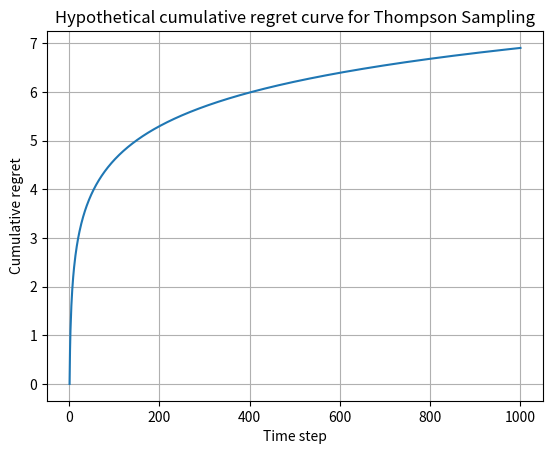

Recreate this plot in Python.
import matplotlib.pyplot as plt
import numpy as np

# Generate a hypothetical cumulative regret curve
n = 1000
x = np.linspace(1, n, n)
y = np.log(x)  # The regret increases initially but then slows down

# Plot the curve
plt.plot(x, y)
plt.xlabel('Time step')
plt.ylabel('Cumulative regret')
plt.title('Hypothetical cumulative regret curve for Thompson Sampling')
plt.grid(True)
plt.show()
